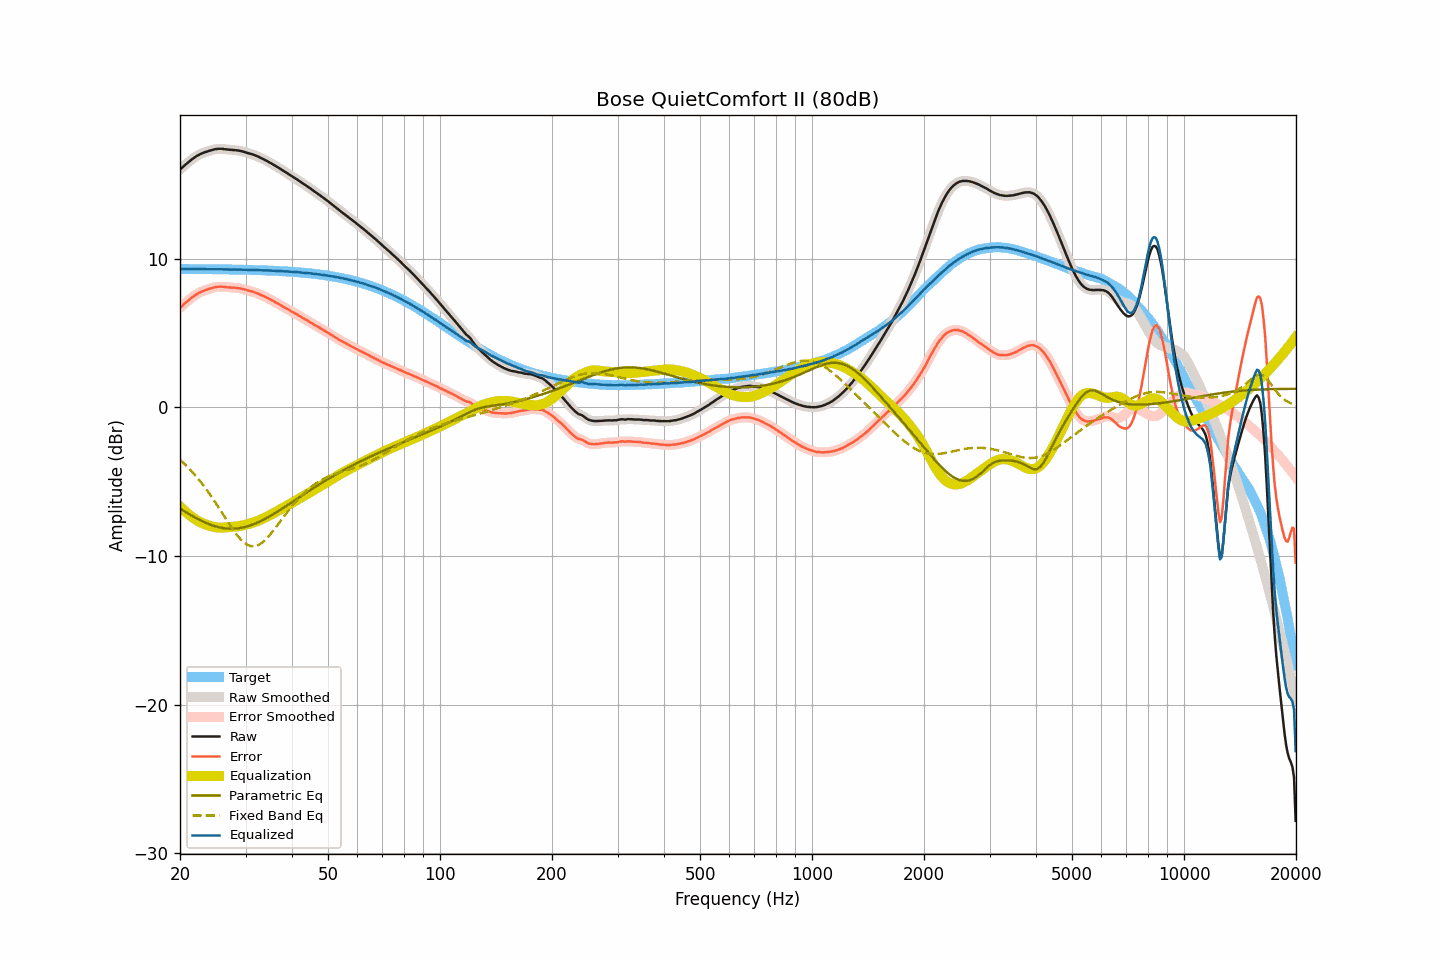

The data file committed next to this chart (first rows):
frequency, raw, smoothed, error, error_smoothed, equalization, parametric_eq, fixed_band_eq, equalized_raw, equalized_smoothed, target
20.00, 15.99, 15.99, 6.69, 6.69, -6.68, -6.82, -3.54, 9.31, 9.31, 9.30
20.20, 16.08, 16.08, 6.78, 6.79, -6.78, -6.88, -3.63, 9.30, 9.30, 9.30
20.40, 16.18, 16.18, 6.88, 6.88, -6.89, -6.95, -3.73, 9.29, 9.29, 9.30
20.61, 16.28, 16.28, 6.98, 6.98, -6.99, -7.02, -3.84, 9.29, 9.29, 9.30
20.81, 16.37, 16.37, 7.07, 7.07, -7.08, -7.08, -3.94, 9.29, 9.29, 9.30
21.02, 16.46, 16.46, 7.16, 7.17, -7.17, -7.15, -4.05, 9.29, 9.29, 9.30
21.23, 16.55, 16.55, 7.25, 7.26, -7.26, -7.21, -4.16, 9.29, 9.29, 9.30
21.44, 16.64, 16.64, 7.35, 7.34, -7.34, -7.27, -4.28, 9.30, 9.29, 9.29
21.66, 16.72, 16.72, 7.43, 7.43, -7.43, -7.34, -4.40, 9.29, 9.30, 9.29
21.87, 16.80, 16.80, 7.51, 7.51, -7.50, -7.40, -4.52, 9.30, 9.30, 9.29
22.09, 16.87, 16.87, 7.58, 7.58, -7.57, -7.46, -4.64, 9.30, 9.30, 9.29
22.31, 16.93, 16.93, 7.64, 7.64, -7.64, -7.51, -4.77, 9.29, 9.29, 9.29
22.54, 16.99, 16.99, 7.70, 7.70, -7.70, -7.57, -4.90, 9.29, 9.29, 9.29
22.76, 17.04, 17.04, 7.75, 7.75, -7.75, -7.62, -5.04, 9.29, 9.29, 9.29
22.99, 17.09, 17.09, 7.80, 7.80, -7.80, -7.68, -5.18, 9.29, 9.29, 9.29
23.22, 17.13, 17.13, 7.84, 7.84, -7.84, -7.72, -5.32, 9.29, 9.29, 9.29
23.45, 17.17, 17.17, 7.88, 7.88, -7.88, -7.77, -5.47, 9.29, 9.28, 9.29
23.69, 17.20, 17.20, 7.91, 7.92, -7.92, -7.82, -5.62, 9.28, 9.28, 9.29
23.92, 17.24, 17.24, 7.96, 7.95, -7.96, -7.86, -5.77, 9.28, 9.28, 9.28
24.16, 17.27, 17.27, 7.99, 7.99, -7.99, -7.90, -5.92, 9.28, 9.28, 9.28
24.40, 17.30, 17.30, 8.02, 8.02, -8.02, -7.94, -6.08, 9.28, 9.28, 9.28
24.65, 17.33, 17.33, 8.05, 8.05, -8.05, -7.98, -6.24, 9.28, 9.28, 9.28
24.89, 17.36, 17.36, 8.08, 8.08, -8.07, -8.01, -6.40, 9.29, 9.28, 9.28
25.14, 17.37, 17.37, 8.09, 8.09, -8.09, -8.04, -6.57, 9.28, 9.28, 9.28
25.39, 17.38, 17.38, 8.10, 8.10, -8.10, -8.07, -6.74, 9.28, 9.28, 9.28
25.65, 17.38, 17.38, 8.10, 8.11, -8.10, -8.09, -6.91, 9.28, 9.28, 9.28
25.91, 17.38, 17.38, 8.11, 8.10, -8.10, -8.12, -7.08, 9.28, 9.28, 9.27
26.16, 17.37, 17.37, 8.10, 8.10, -8.10, -8.13, -7.25, 9.27, 9.27, 9.27
26.43, 17.35, 17.35, 8.08, 8.08, -8.09, -8.15, -7.42, 9.26, 9.27, 9.27
26.69, 17.34, 17.34, 8.07, 8.07, -8.08, -8.16, -7.58, 9.26, 9.26, 9.27
26.96, 17.33, 17.33, 8.06, 8.06, -8.07, -8.17, -7.75, 9.26, 9.26, 9.27
27.23, 17.32, 17.32, 8.05, 8.05, -8.06, -8.17, -7.92, 9.26, 9.26, 9.27
27.50, 17.31, 17.31, 8.05, 8.05, -8.05, -8.18, -8.08, 9.26, 9.26, 9.26
27.77, 17.30, 17.30, 8.04, 8.04, -8.04, -8.17, -8.24, 9.26, 9.26, 9.26
28.05, 17.30, 17.29, 8.04, 8.03, -8.03, -8.17, -8.39, 9.27, 9.26, 9.26
28.33, 17.28, 17.28, 8.02, 8.03, -8.02, -8.16, -8.53, 9.26, 9.26, 9.26
28.62, 17.27, 17.27, 8.02, 8.01, -8.01, -8.15, -8.67, 9.26, 9.26, 9.26
28.90, 17.25, 17.25, 8.00, 8.00, -7.99, -8.13, -8.80, 9.26, 9.26, 9.25
29.19, 17.23, 17.23, 7.98, 7.98, -7.97, -8.12, -8.92, 9.26, 9.25, 9.25
29.48, 17.20, 17.20, 7.95, 7.95, -7.95, -8.09, -9.02, 9.25, 9.25, 9.25
29.78, 17.17, 17.17, 7.92, 7.93, -7.93, -8.07, -9.12, 9.25, 9.25, 9.25
30.08, 17.14, 17.14, 7.90, 7.89, -7.90, -8.04, -9.19, 9.24, 9.24, 9.24
30.38, 17.10, 17.10, 7.86, 7.86, -7.87, -8.01, -9.26, 9.23, 9.23, 9.24
30.68, 17.07, 17.07, 7.83, 7.83, -7.84, -7.98, -9.30, 9.23, 9.23, 9.24
30.99, 17.04, 17.04, 7.81, 7.81, -7.81, -7.94, -9.34, 9.23, 9.23, 9.23
31.30, 17.01, 17.01, 7.78, 7.78, -7.77, -7.90, -9.35, 9.24, 9.23, 9.23
31.61, 16.97, 16.97, 7.74, 7.74, -7.74, -7.86, -9.36, 9.23, 9.23, 9.23
31.93, 16.93, 16.93, 7.71, 7.71, -7.70, -7.82, -9.33, 9.23, 9.23, 9.22
32.24, 16.89, 16.89, 7.67, 7.67, -7.66, -7.77, -9.31, 9.23, 9.23, 9.22
32.57, 16.84, 16.84, 7.62, 7.62, -7.62, -7.72, -9.25, 9.22, 9.22, 9.22
32.89, 16.78, 16.78, 7.57, 7.57, -7.57, -7.67, -9.19, 9.21, 9.21, 9.21
33.22, 16.73, 16.73, 7.52, 7.52, -7.52, -7.62, -9.12, 9.21, 9.21, 9.21
33.55, 16.68, 16.68, 7.47, 7.47, -7.47, -7.56, -9.03, 9.21, 9.20, 9.21
33.89, 16.62, 16.62, 7.42, 7.42, -7.42, -7.51, -8.93, 9.20, 9.20, 9.20
34.23, 16.57, 16.57, 7.37, 7.37, -7.37, -7.45, -8.82, 9.20, 9.20, 9.20
34.57, 16.51, 16.51, 7.32, 7.32, -7.31, -7.39, -8.70, 9.20, 9.20, 9.19
34.92, 16.45, 16.45, 7.26, 7.26, -7.26, -7.33, -8.58, 9.19, 9.19, 9.19
35.27, 16.38, 16.38, 7.20, 7.20, -7.20, -7.26, -8.44, 9.18, 9.18, 9.18
35.62, 16.32, 16.32, 7.14, 7.14, -7.14, -7.20, -8.31, 9.18, 9.18, 9.18
35.97, 16.26, 16.26, 7.08, 7.08, -7.08, -7.13, -8.17, 9.18, 9.17, 9.17
... 635 more rows
